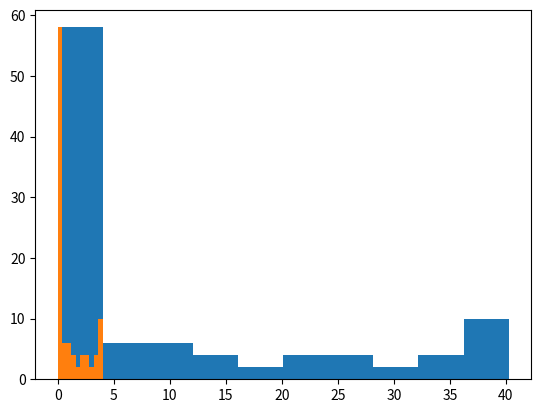
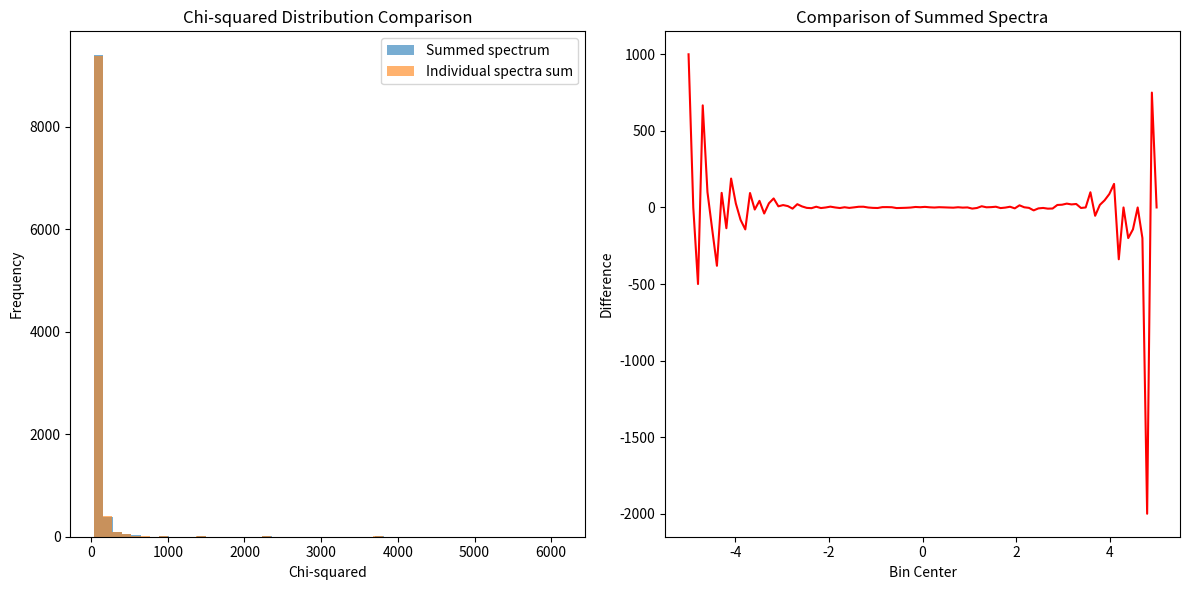

Recreate these plots in Python, in order.
import numpy as np
import matplotlib.pyplot as plt

# Define the function to generate smooth Gaussian spectrum
def generate_gaussian_spectrum(mean, std, num_bins, num_events):
    # Create a range of bin centers
    bin_centers = np.linspace(mean - 5*std, mean + 5*std, num_bins)

    # Generate a Gaussian distribution
    spectrum = np.exp(-(bin_centers - mean)**2 / (2 * std**2))

    # Normalize the spectrum to the total number of events
    spectrum = spectrum / np.sum(spectrum) * num_events

    return bin_centers, spectrum

# Parameters
num_bins = 100
num_toys = 10000

# Create two smooth Gaussian spectra
mean1, std1, num_events1 = 0, 1, 1000  # First Gaussian with 1000 events
mean2, std2, num_events2 = 0, 1, 100  # Second Gaussian with 100 events

bin_centers1, spectrum1 = generate_gaussian_spectrum(mean1, std1, num_bins, num_events1)
bin_centers2, spectrum2 = generate_gaussian_spectrum(mean2, std2, num_bins, num_events2)

plt.hist(spectrum1)
plt.hist(spectrum2)
plt.show()
# Sum of the two spectra
summed_spectrum = spectrum1 + spectrum2

# Generate 10k Poisson fluctuated toys for the summed spectrum
summed_spectrum_toys = np.random.poisson(summed_spectrum, size=(num_toys, num_bins))

# Sum the toys
summed_spectrum_sum = np.sum(summed_spectrum_toys, axis=0)

# Generate 10k Poisson fluctuated toys for each individual Gaussian
spectrum1_toys = np.random.poisson(spectrum1, size=(num_toys, num_bins))
spectrum2_toys = np.random.poisson(spectrum2, size=(num_toys, num_bins))

# Sum the toys for each Gaussian
spectrum1_sum = np.sum(spectrum1_toys, axis=0)
spectrum2_sum = np.sum(spectrum2_toys, axis=0)

# Compare the sums
comparison_sum = (summed_spectrum_sum - (spectrum1_sum + spectrum2_sum))*1000./summed_spectrum_sum

# Chi-squared calculation
def chi_squared(nominal, observed):
    return np.sum(((observed - nominal) ** 2) / nominal)

# Chi-squared for summed spectrum
chi_squared_sum = np.array([chi_squared(summed_spectrum, summed_spectrum_toys[i]) for i in range(num_toys)])

# Chi-squared for individual spectra sum
chi_squared_individual = np.array([chi_squared(summed_spectrum, spectrum1_toys[i] + spectrum2_toys[i]) for i in range(num_toys)])

# Plotting
plt.figure(figsize=(12, 6))

# Plot chi-squared distribution for summed spectrum
plt.subplot(1, 2, 1)
plt.hist(chi_squared_sum, bins=50, alpha=0.6, label="Summed spectrum")
plt.hist(chi_squared_individual, bins=50, alpha=0.6, label="Individual spectra sum")
plt.legend()
plt.title("Chi-squared Distribution Comparison")
plt.xlabel("Chi-squared")
plt.ylabel("Frequency")

# Plot comparison of summed spectra
plt.subplot(1, 2, 2)
plt.plot(bin_centers1, comparison_sum, label="Difference in sums", color="red")
plt.xlabel("Bin Center")
plt.ylabel("Difference")
plt.title("Comparison of Summed Spectra")

plt.tight_layout()
plt.show()
